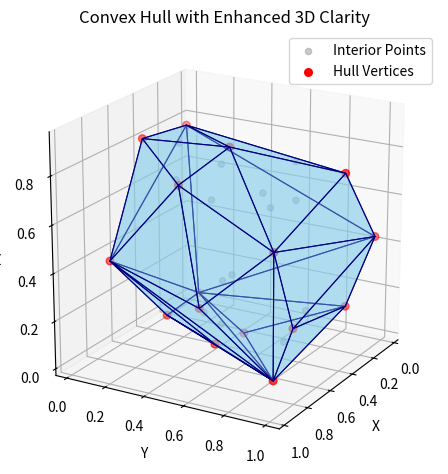

Reproduce this figure in Python.
import numpy as np
from scipy.spatial import ConvexHull
import matplotlib.pyplot as plt
from mpl_toolkits.mplot3d.art3d import Poly3DCollection

# Generate random 3D points
num_points = 30
points = np.random.rand(num_points, 3)

# Compute convex hull
hull = ConvexHull(points)

# Identify which points are on the convex hull
hull_vertex_indices = np.unique(hull.simplices.flatten())
interior_indices = [i for i in range(len(points)) if i not in hull_vertex_indices]

# Plotting
fig = plt.figure()
ax = fig.add_subplot(111, projection="3d")

# Plot interior points (not part of the convex hull)
ax.scatter(points[interior_indices, 0],
           points[interior_indices, 1],
           points[interior_indices, 2],
           color='gray', alpha=0.4, s=20, label='Interior Points')

# Plot hull vertices
ax.scatter(points[hull_vertex_indices, 0],
           points[hull_vertex_indices, 1],
           points[hull_vertex_indices, 2],
           color='red', s=30, label='Hull Vertices')

# Plot convex hull faces with transparency and edge lines
faces = [points[simplex] for simplex in hull.simplices]
poly3d = Poly3DCollection(faces, facecolors='skyblue', linewidths=0.8, edgecolors='navy', alpha=0.4)
ax.add_collection3d(poly3d)

# Better lighting and axes
ax.set_xlabel("X")
ax.set_ylabel("Y")
ax.set_zlabel("Z")
ax.set_box_aspect([1, 1, 1])
ax.view_init(elev=20, azim=30)  # Starting camera angle

plt.legend(loc='upper right')
plt.title("Convex Hull with Enhanced 3D Clarity")
plt.tight_layout()
plt.show()

